9-way image classification set "Dataset" from GitHub (ahmdfauzrl/Klasifikasi-Jenis-Beras); label vocabulary: IR64 rice medium quality, IR64 rice not feasible, IR64 rice premium quality, Pandan Wangi rice medium quality, Pandan Wangi rice not feasible, Pandan Wangi rice premium quality, Rojolele rice medium quality, Rojolele rice not feasible, Rojolele rice premium quality.

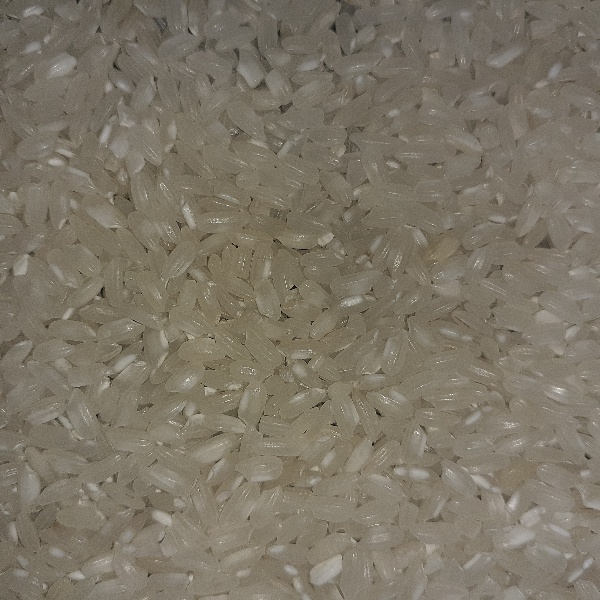
Label: Pandan Wangi rice premium quality

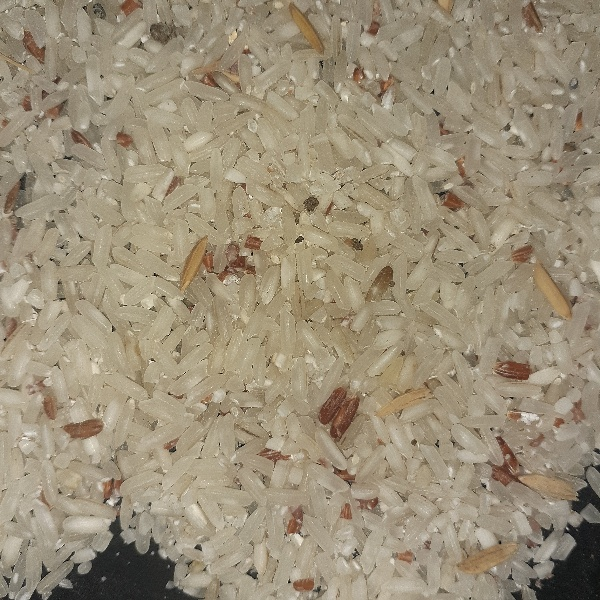
Label: Rojolele rice medium quality

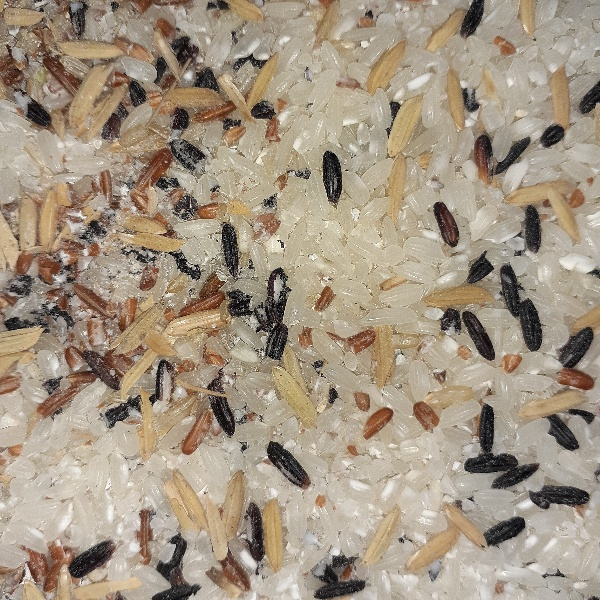
Label: Pandan Wangi rice not feasible

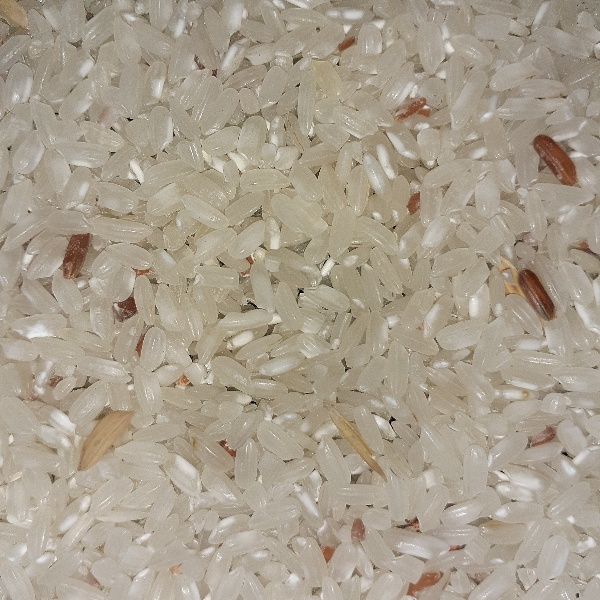
Label: Pandan Wangi rice medium quality

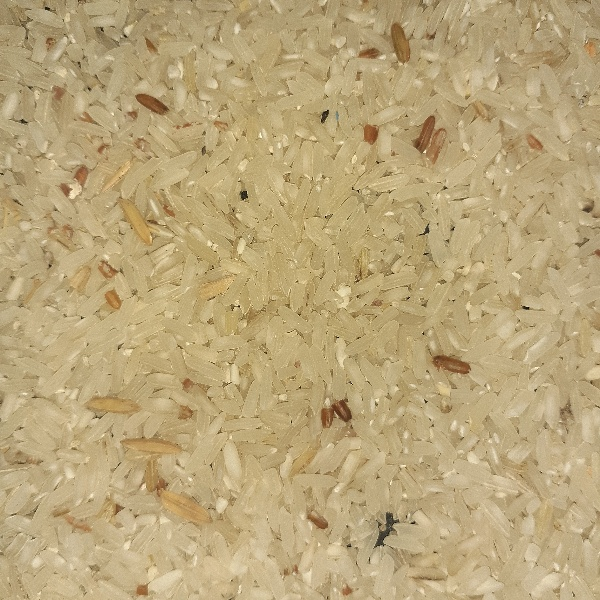
Label: IR64 rice medium quality

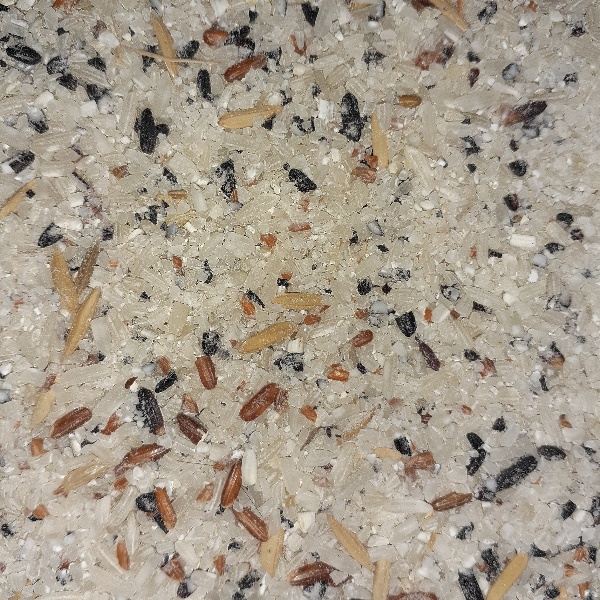
Label: IR64 rice not feasible
